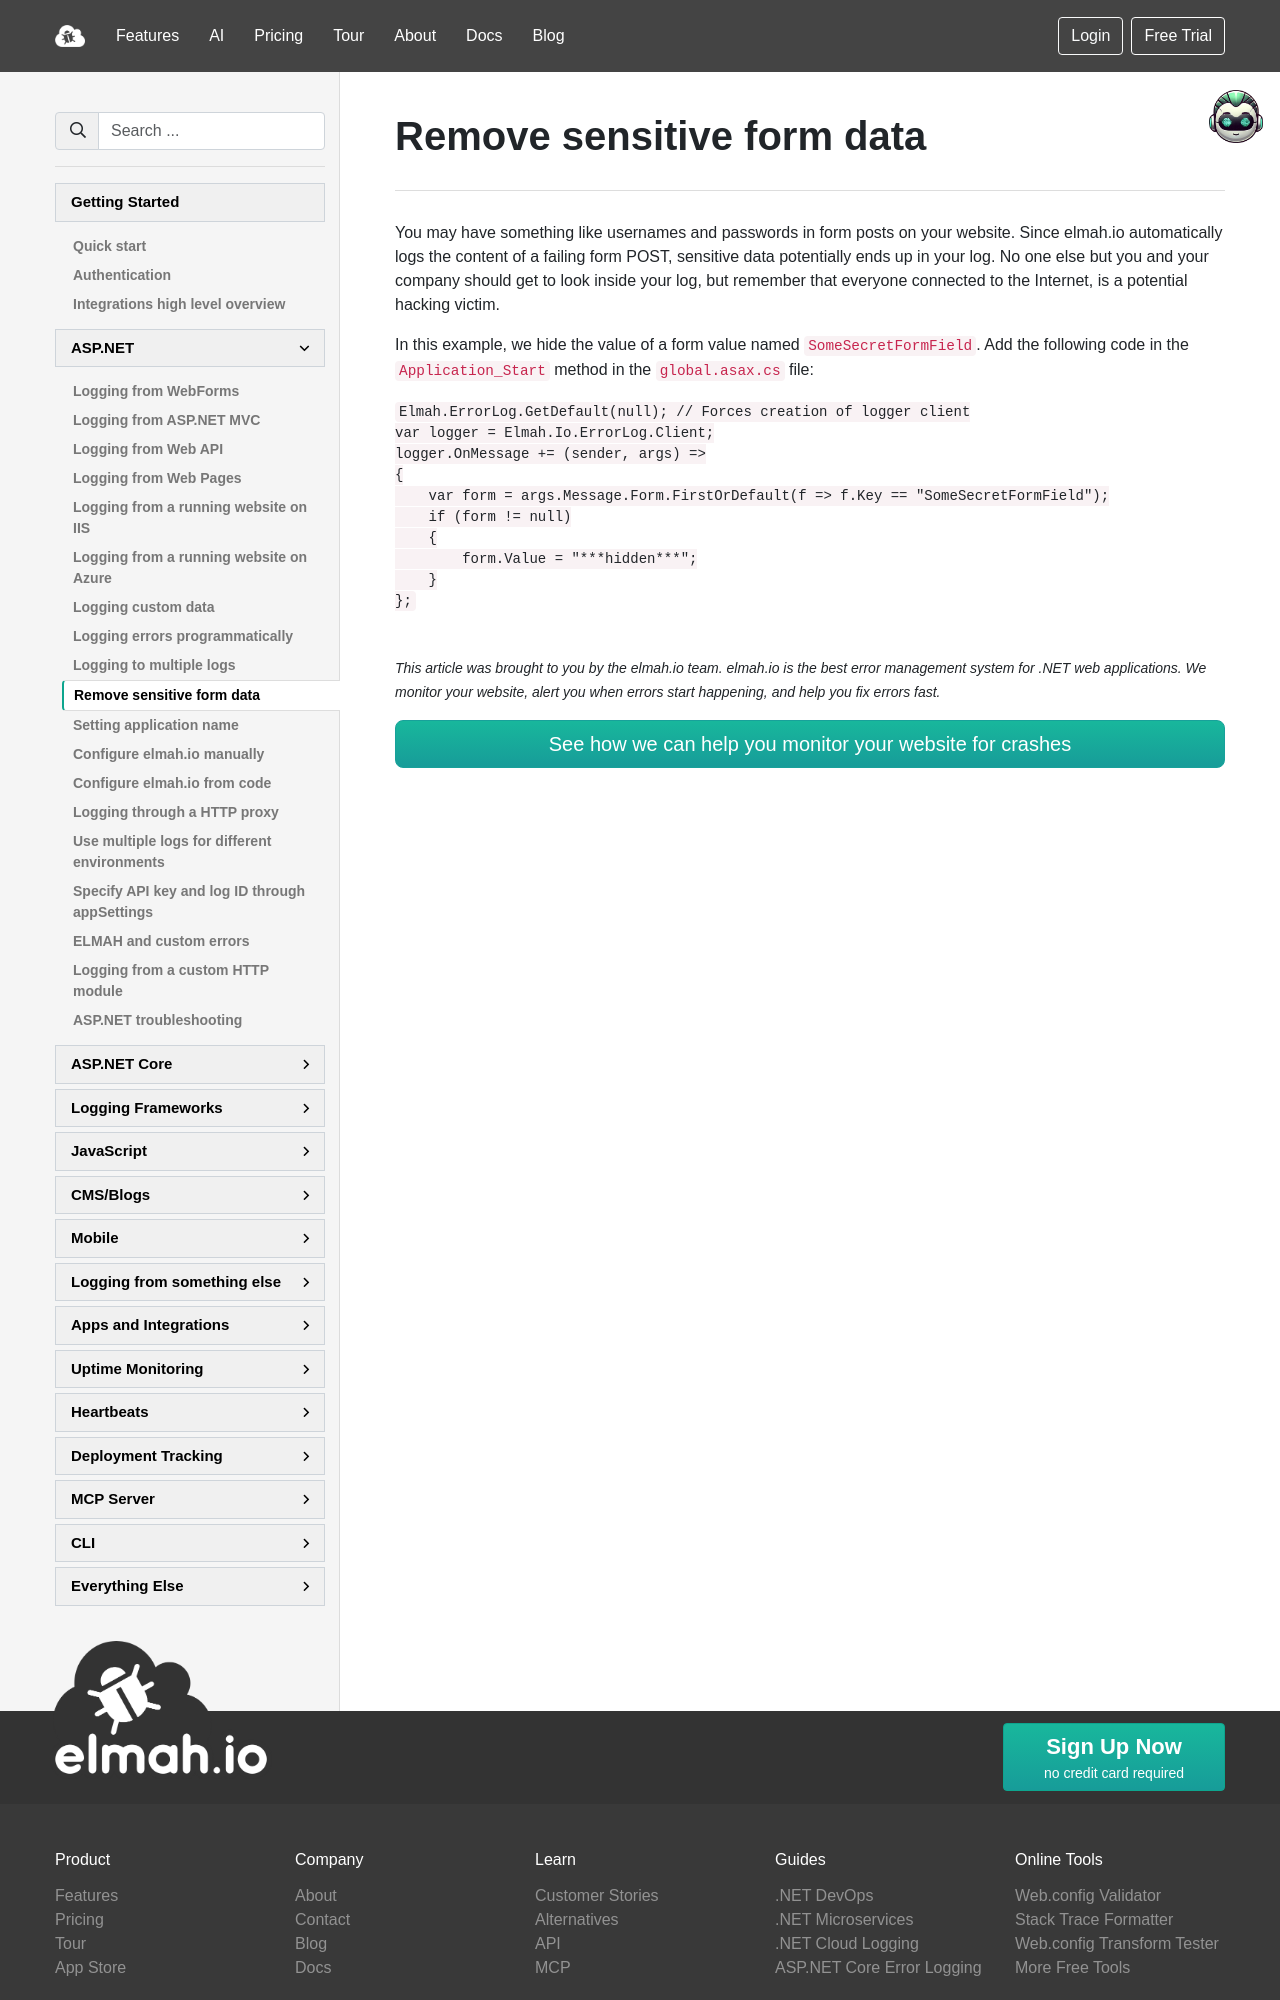

repository: elmahio/documentation · page: remove-sensitive-form-data/index.html · generator: mkdocs

---
title: Remove sensitive form data from log messages
description: You may have something like usernames and passwords in form posts on your website. Learn about how to exclude these when logging to elmah.io.
---
